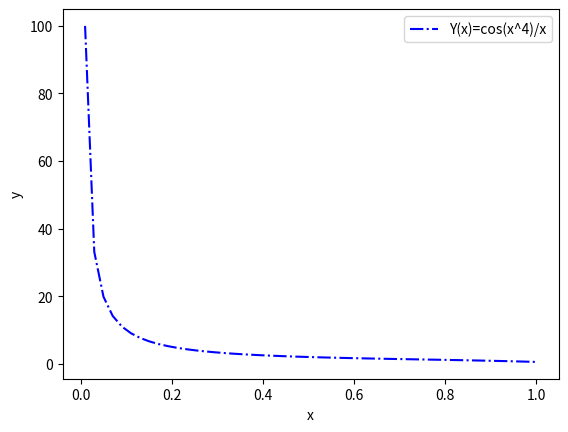

The matplotlib source for this figure:
# 5

from numpy import *
import matplotlib.pyplot as plt

def function(x):
    return cos(x**4)/x
    
x = linspace(0.01, 1)
y = function(x)
plt.plot(x, y, 'b-.', label='Y(x)=cos(x^4)/x')
plt.xlabel('x')
plt.ylabel('y')
plt.legend()
plt.show()